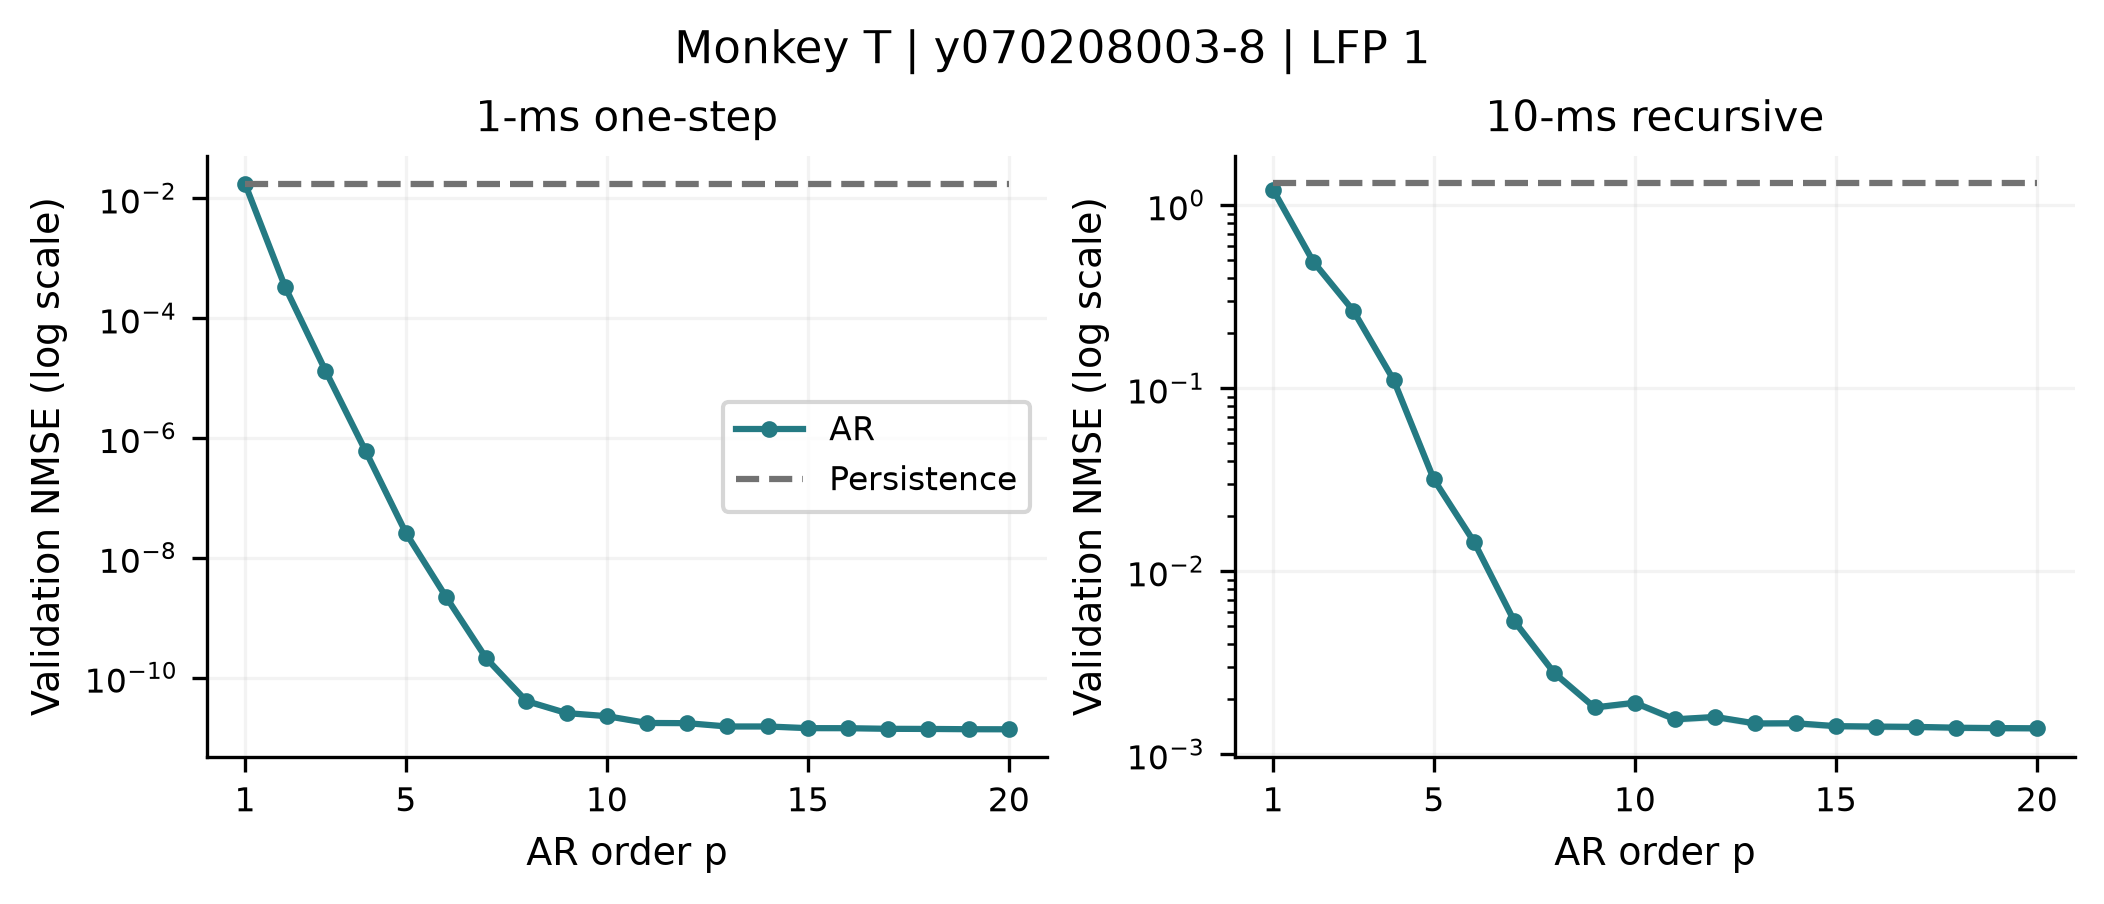

Data behind this chart, as committed beside it:
recording, monkey, family, p, m, tau, horizon_ms, mean_nmse, outer_fold_sd, mean_persistence, valid_folds, max_condition
monkeyT_session-y070208003-8_lfp-1, T, ar, 1, 0, 1, 1, 0.01755, 0.0001748, 0.01762, 5, 1
monkeyT_session-y070208003-8_lfp-1, T, ar, 1, 0, 1, 10, 1.217, 0.008997, 1.314, 5, 1
monkeyT_session-y070208003-8_lfp-1, T, ar, 2, 0, 1, 1, 0.0003287, 7.483677794420187e-06, 0.01762, 5, 15.76
monkeyT_session-y070208003-8_lfp-1, T, ar, 2, 0, 1, 10, 0.4921, 0.009483, 1.314, 5, 15.76
monkeyT_session-y070208003-8_lfp-1, T, ar, 3, 0, 1, 1, 1.3321271496368124e-05, 3.179183883461079e-07, 0.01762, 5, 241.5
monkeyT_session-y070208003-8_lfp-1, T, ar, 3, 0, 1, 10, 0.2647, 0.005188, 1.314, 5, 241.5
monkeyT_session-y070208003-8_lfp-1, T, ar, 4, 0, 1, 1, 6.03362601755009e-07, 1.0651267230399445e-08, 0.01762, 5, 2535
monkeyT_session-y070208003-8_lfp-1, T, ar, 4, 0, 1, 10, 0.1109, 0.001618, 1.314, 5, 2535
monkeyT_session-y070208003-8_lfp-1, T, ar, 5, 0, 1, 1, 2.614243182436313e-08, 5.781475656974974e-10, 0.01762, 5, 24067
monkeyT_session-y070208003-8_lfp-1, T, ar, 5, 0, 1, 10, 0.03177, 0.0006199, 1.314, 5, 24067
monkeyT_session-y070208003-8_lfp-1, T, ar, 6, 0, 1, 1, 2.2268767325513453e-09, 5.534580276301912e-11, 0.01762, 5, 239214
monkeyT_session-y070208003-8_lfp-1, T, ar, 6, 0, 1, 10, 0.01447, 0.0003248, 1.314, 5, 239214
monkeyT_session-y070208003-8_lfp-1, T, ar, 7, 0, 1, 1, 2.098539197420736e-10, 4.615307429341965e-12, 0.01762, 5, 1659764
monkeyT_session-y070208003-8_lfp-1, T, ar, 7, 0, 1, 10, 0.005344, 0.0001017, 1.314, 5, 1659764
monkeyT_session-y070208003-8_lfp-1, T, ar, 8, 0, 1, 1, 4.048208045993583e-11, 8.064475249379351e-13, 0.01762, 5, 10735879
monkeyT_session-y070208003-8_lfp-1, T, ar, 8, 0, 1, 10, 0.002776, 6.324695582398035e-05, 1.314, 5, 10735879
monkeyT_session-y070208003-8_lfp-1, T, ar, 9, 0, 1, 1, 2.5507903141652695e-11, 1.9425685843618853e-13, 0.01762, 5, 47350691
monkeyT_session-y070208003-8_lfp-1, T, ar, 9, 0, 1, 10, 0.001803, 2.798581883506336e-05, 1.314, 5, 47350691
monkeyT_session-y070208003-8_lfp-1, T, ar, 10, 0, 1, 1, 2.26833536978864e-11, 2.579959444615984e-13, 0.01762, 5, 102916978
monkeyT_session-y070208003-8_lfp-1, T, ar, 10, 0, 1, 10, 0.001912, 3.175673470560724e-05, 1.314, 5, 102916978
monkeyT_session-y070208003-8_lfp-1, T, ar, 11, 0, 1, 1, 1.7454912641971836e-11, 1.590235768755309e-13, 0.01762, 5, 121196296
monkeyT_session-y070208003-8_lfp-1, T, ar, 11, 0, 1, 10, 0.001553, 2.4430525022533984e-05, 1.314, 5, 121196296
monkeyT_session-y070208003-8_lfp-1, T, ar, 12, 0, 1, 1, 1.731451444362882e-11, 1.6949777060608117e-13, 0.01762, 5, 126842074
monkeyT_session-y070208003-8_lfp-1, T, ar, 12, 0, 1, 10, 0.0016, 2.492990393070937e-05, 1.314, 5, 126842074
monkeyT_session-y070208003-8_lfp-1, T, ar, 13, 0, 1, 1, 1.5245077281006687e-11, 1.419601516035737e-13, 0.01762, 5, 130519811
monkeyT_session-y070208003-8_lfp-1, T, ar, 13, 0, 1, 10, 0.001474, 2.2565364227439653e-05, 1.314, 5, 130519811
monkeyT_session-y070208003-8_lfp-1, T, ar, 14, 0, 1, 1, 1.5256895680572848e-11, 1.4125556255842764e-13, 0.01762, 5, 133655255
monkeyT_session-y070208003-8_lfp-1, T, ar, 14, 0, 1, 10, 0.001478, 2.241727917345192e-05, 1.314, 5, 133655255
monkeyT_session-y070208003-8_lfp-1, T, ar, 15, 0, 1, 1, 1.4301327644584944e-11, 1.341229916246631e-13, 0.01762, 5, 136580911
monkeyT_session-y070208003-8_lfp-1, T, ar, 15, 0, 1, 10, 0.001425, 2.1790532766456595e-05, 1.314, 5, 136580911
monkeyT_session-y070208003-8_lfp-1, T, ar, 16, 0, 1, 1, 1.4274761648517504e-11, 1.3236154756460717e-13, 0.01762, 5, 139391946
monkeyT_session-y070208003-8_lfp-1, T, ar, 16, 0, 1, 10, 0.001417, 2.179357515837592e-05, 1.314, 5, 139391946
monkeyT_session-y070208003-8_lfp-1, T, ar, 17, 0, 1, 1, 1.3941927472192456e-11, 1.2988418491341028e-13, 0.01762, 5, 141752846
monkeyT_session-y070208003-8_lfp-1, T, ar, 17, 0, 1, 10, 0.001412, 2.1487416436403525e-05, 1.314, 5, 141752846
monkeyT_session-y070208003-8_lfp-1, T, ar, 18, 0, 1, 1, 1.3872621946223527e-11, 1.249457996950971e-13, 0.01762, 5, 143668118
monkeyT_session-y070208003-8_lfp-1, T, ar, 18, 0, 1, 10, 0.001397, 2.101571107679924e-05, 1.314, 5, 143668118
monkeyT_session-y070208003-8_lfp-1, T, ar, 19, 0, 1, 1, 1.372381370497013e-11, 1.231698897545384e-13, 0.01762, 5, 145316020
monkeyT_session-y070208003-8_lfp-1, T, ar, 19, 0, 1, 10, 0.001391, 2.1325323862048507e-05, 1.314, 5, 145316020
monkeyT_session-y070208003-8_lfp-1, T, ar, 20, 0, 1, 1, 1.3690394035130008e-11, 1.2373264349793105e-13, 0.01762, 5, 146787403
monkeyT_session-y070208003-8_lfp-1, T, ar, 20, 0, 1, 10, 0.001387, 2.110739173736833e-05, 1.314, 5, 146787403
